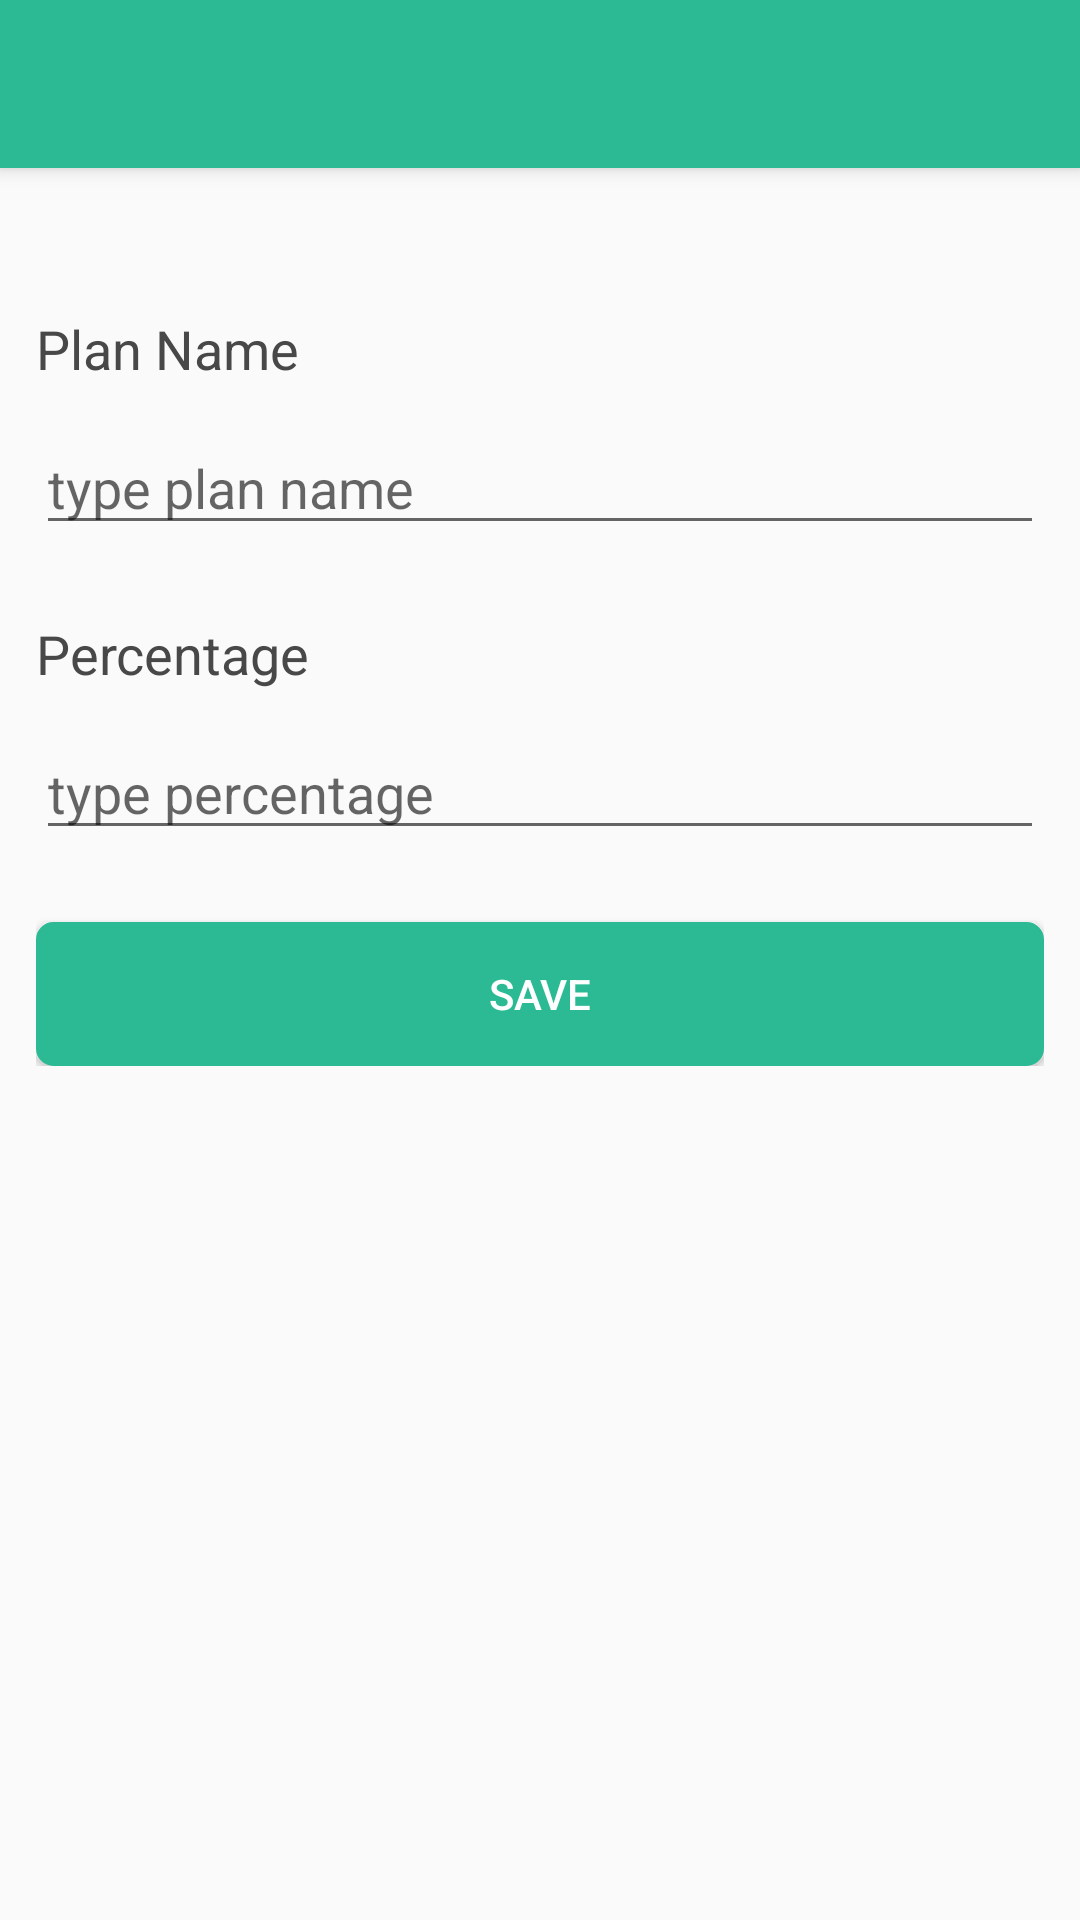

The Android layout XML behind this screen, and the referenced resources:
<!-- AndroidManifest.xml: application theme AppTheme -->
<!-- res/layout/activity_add_new_plan_ativity.xml -->
<?xml version="1.0" encoding="utf-8"?>
<RelativeLayout xmlns:android="http://schemas.android.com/apk/res/android"
    xmlns:app="http://schemas.android.com/apk/res-auto"
    xmlns:tools="http://schemas.android.com/tools"
    android:layout_width="match_parent"
    android:layout_height="match_parent"
    tools:context=".AddNewPlanAtivity">

    <LinearLayout
        android:layout_width="match_parent"
        android:layout_height="wrap_content"
        android:orientation="vertical">

    <androidx.appcompat.widget.Toolbar
        android:id="@+id/toolbar"
        android:layout_width="match_parent"
        android:layout_height="?attr/actionBarSize"
        android:background="@color/colorPrimaryDark"
        android:elevation="4dp"
        app:theme="@style/ToolbarTheme" />

        <LinearLayout
            android:layout_width="match_parent"
            android:layout_height="wrap_content"
            android:orientation="vertical"
            android:layout_marginRight="12dp"
            android:layout_marginTop="48dp"
            android:layout_marginLeft="12dp">

            <TextView
                android:layout_width="wrap_content"
                android:layout_height="wrap_content"
                android:text="Plan Name"
                android:textSize="18sp"
                android:textColor="#494848">

            </TextView>

            <EditText
                android:layout_width="match_parent"
                android:layout_height="wrap_content"
                android:layout_marginTop="12dp"
                android:id="@+id/plan"
                android:hint="type plan name">

            </EditText>

            <TextView
                android:layout_width="wrap_content"
                android:layout_height="wrap_content"
                android:text="Percentage"
                android:textSize="18sp"
                android:layout_marginTop="24dp"
                android:textColor="#494848">

            </TextView>

            <EditText
                android:layout_width="match_parent"
                android:layout_height="wrap_content"
                android:layout_marginTop="12dp"
                android:id="@+id/percentage"
                android:hint="type percentage">

            </EditText>



            <Button
                android:layout_width="match_parent"
                android:layout_height="wrap_content"
                android:layout_marginTop="24dp"
                android:background="@drawable/round_btn_color"
                android:clickable="true"
                android:foreground="?attr/selectableItemBackground"
                android:text="save"
                android:id="@+id/save"
                android:textColor="#fff"></Button>

        </LinearLayout>



    </LinearLayout>

    <ProgressBar
        android:id="@+id/progressBar"
        android:layout_width="wrap_content"
        android:layout_height="wrap_content"
        android:layout_centerInParent="true"
        android:visibility="gone" />

</RelativeLayout>
<!-- resources referenced by this layout -->
<resources>
  <color name="colorPrimaryDark">#2CBA94</color>
  <!-- drawable round_btn_color (drawable) -->
  <?xml version="1.0" encoding="utf-8"?>
  <shape xmlns:android="http://schemas.android.com/apk/res/android" >
      <stroke
          android:width="1.5dp"
          android:color="@color/colorPrimaryDark" />
  
      <solid android:color="@color/colorPrimaryDark" />
  
      <padding
          android:left="1dp"
          android:right="1dp"
          android:bottom="1dp"
          android:top="1dp" />
  
      <corners android:radius="5dp" />
  </shape>
  <style name="ToolbarTheme" parent="@style/ThemeOverlay.AppCompat.ActionBar">
          
          <item name="colorControlNormal">@color/white</item>
      </style>
  <style name="AppTheme" parent="Theme.AppCompat.Light.NoActionBar">
          
          
          <item name="colorPrimary">@color/purple_500</item>
          <item name="colorPrimaryVariant">@color/colorPrimaryDark</item>
          <item name="colorOnPrimary">@color/white</item>
          
          <item name="colorSecondary">@color/teal_200</item>
          <item name="colorSecondaryVariant">@color/teal_700</item>
          <item name="colorOnSecondary">@color/black</item>
          
          <item name="android:statusBarColor" tools:targetApi="l">?attr/colorPrimaryVariant</item>
  
  
      </style>
  <color name="white">#FFFFFFFF</color>
  <color name="purple_500">#21CC9E</color>
  <color name="teal_200">#FF03DAC5</color>
  <color name="teal_700">#FF018786</color>
  <color name="black">#FF000000</color>
</resources>
